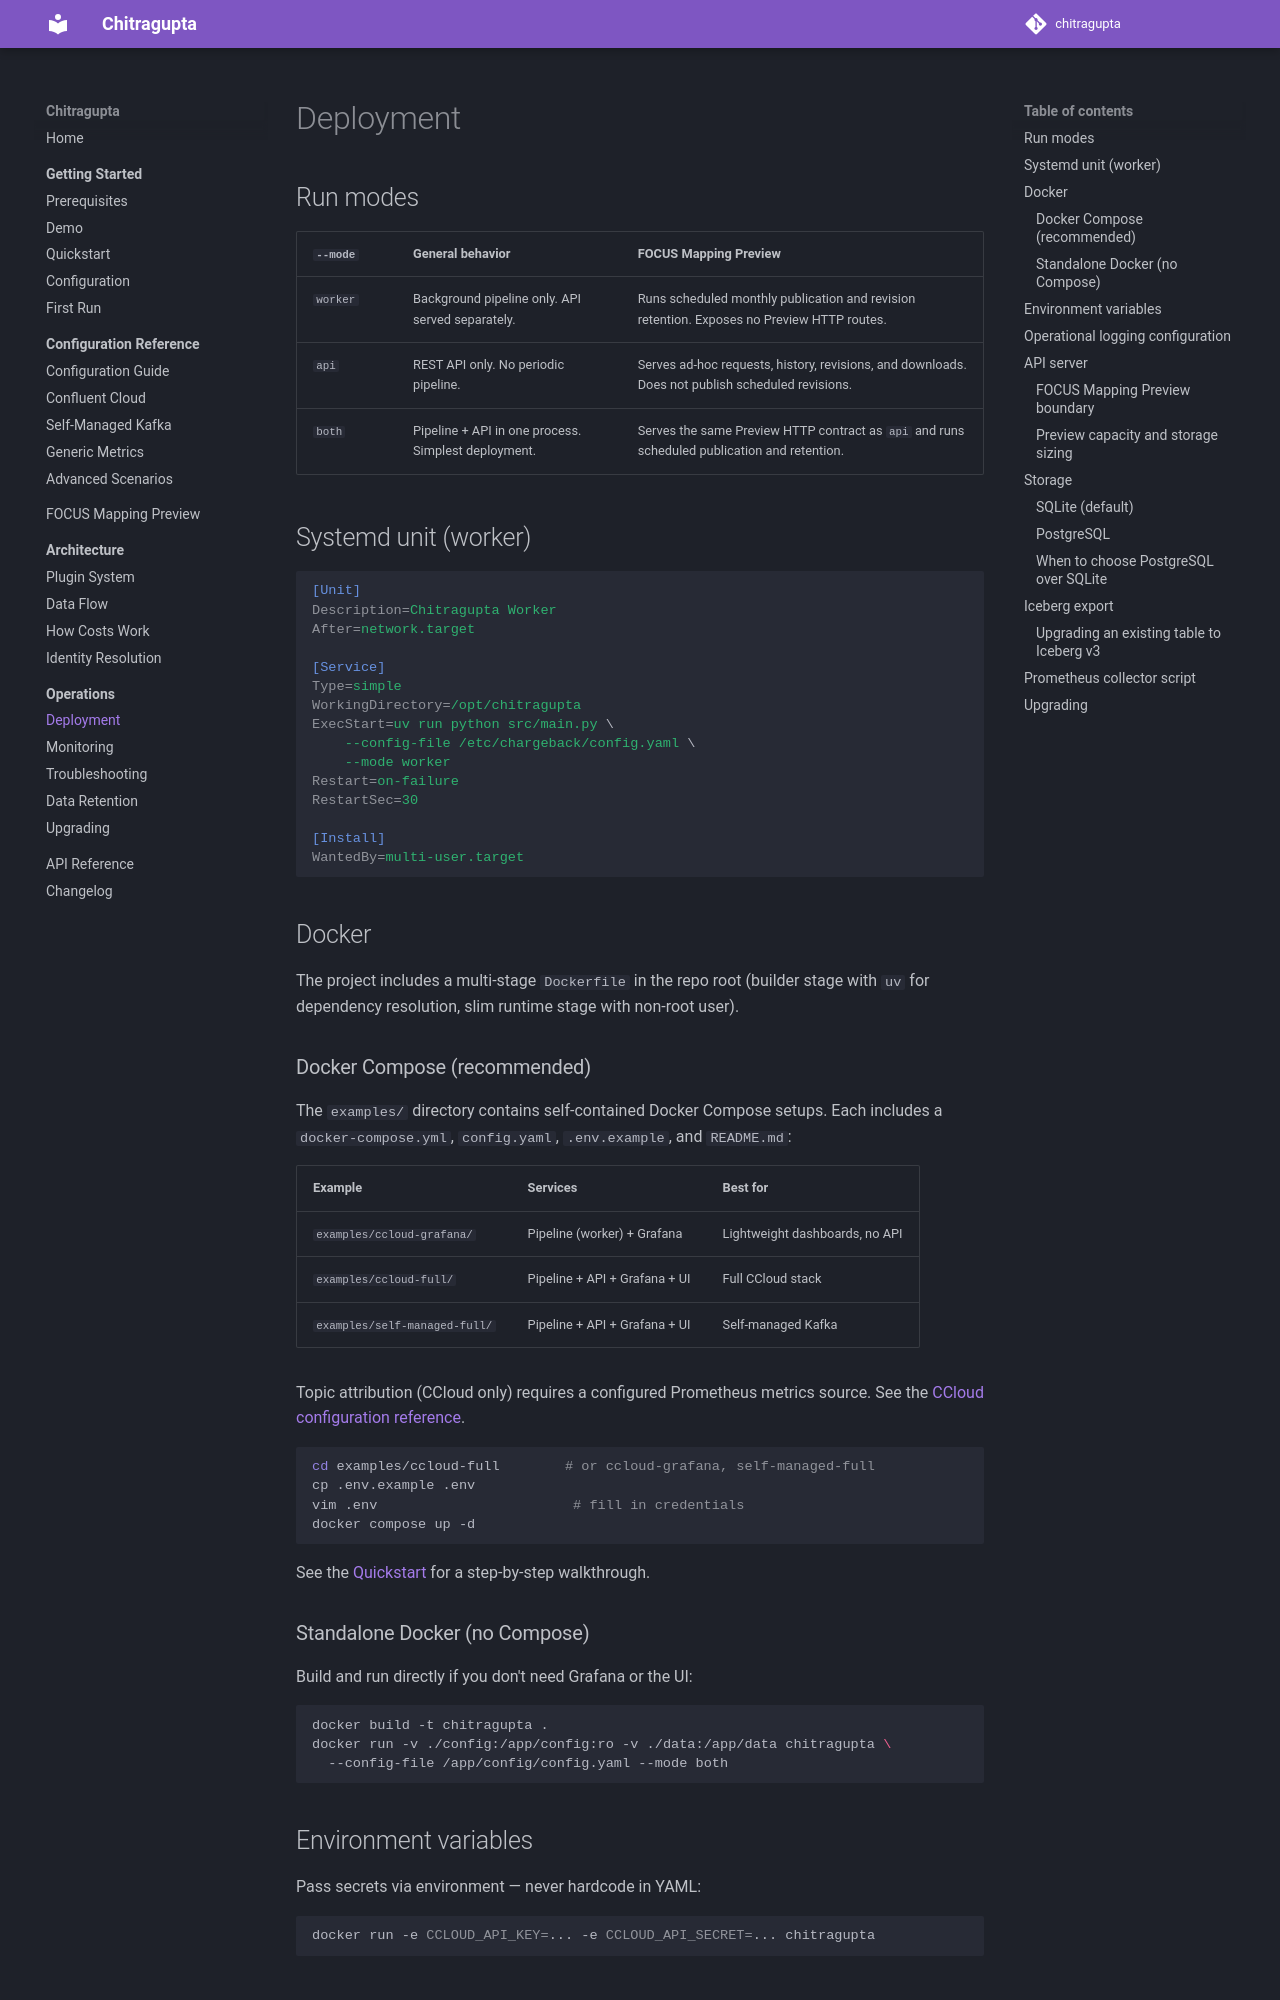

repository: waliaabhishek/chitragupta · page: 2.4.0/operations/deployment/index.html · generator: mkdocs

# Deployment

## Run modes

| `--mode` | General behavior | FOCUS Mapping Preview |
|---|---|---|
| `worker` | Background pipeline only. API served separately. | Runs scheduled monthly publication and revision retention. Exposes no Preview HTTP routes. |
| `api` | REST API only. No periodic pipeline. | Serves ad-hoc requests, history, revisions, and downloads. Does not publish scheduled revisions. |
| `both` | Pipeline + API in one process. Simplest deployment. | Serves the same Preview HTTP contract as `api` and runs scheduled publication and retention. |

## Systemd unit (worker)

```ini
[Unit]
Description=Chitragupta Worker
After=network.target

[Service]
Type=simple
WorkingDirectory=/opt/chitragupta
ExecStart=uv run python src/main.py \
    --config-file /etc/chargeback/config.yaml \
    --mode worker
Restart=on-failure
RestartSec=30

[Install]
WantedBy=multi-user.target
```

## Docker

The project includes a multi-stage `Dockerfile` in the repo root (builder stage with `uv` for dependency resolution, slim runtime stage with non-root user).

### Docker Compose (recommended)

The `examples/` directory contains self-contained Docker Compose setups. Each includes a `docker-compose.yml`, `config.yaml`, `.env.example`, and `README.md`:

| Example | Services | Best for |
|---------|----------|----------|
| `examples/ccloud-grafana/` | Pipeline (worker) + Grafana | Lightweight dashboards, no API |
| `examples/ccloud-full/` | Pipeline + API + Grafana + UI | Full CCloud stack |
| `examples/self-managed-full/` | Pipeline + API + Grafana + UI | Self-managed Kafka |

Topic attribution (CCloud only) requires a configured Prometheus metrics source. See the [CCloud configuration reference](../configuration/ccloud-reference.md#topic-attribution).

```bash
cd examples/ccloud-full        # or ccloud-grafana, self-managed-full
cp .env.example .env
vim .env                        # fill in credentials
docker compose up -d
```

See the [Quickstart](../getting-started/quickstart.md) for a step-by-step walkthrough.
